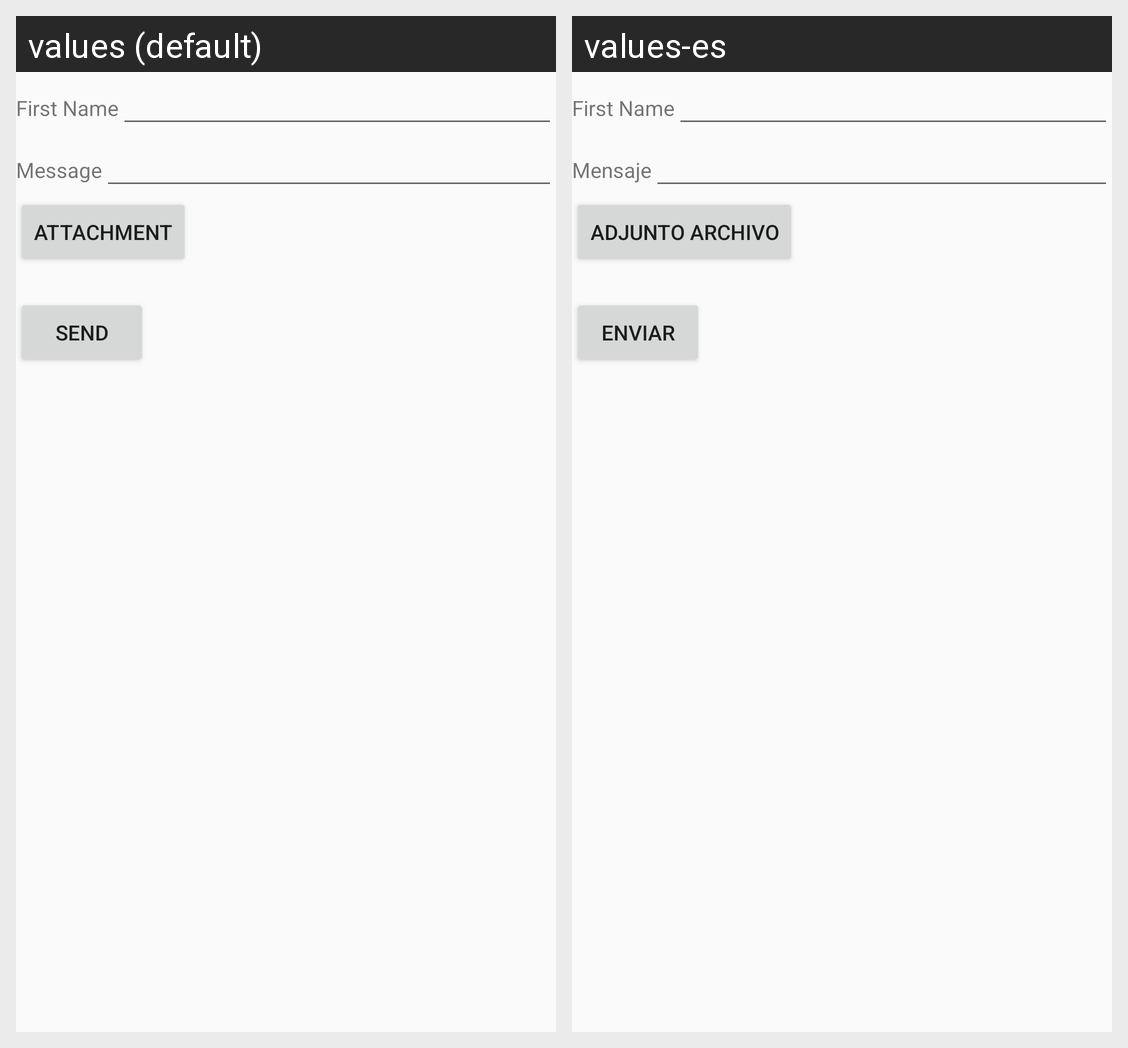

Translations of the strings shown on this Android screen, per locale in the grid:
Android screen res/layout/activity_career.xml rendered under 2 locales, left to right: values (default), values-es. Device: Nexus 5 (rendered at 1080×1920; each locale shown at half size, 540×960, under a caption strip naming it); theme AppTheme.
Strings drawn on this screen, with the default value and each locale's value (text and hints the layout hard-codes, and strings that could not be matched under every locale, appear in the picture but are not listed):

message
  values: Message
  values-es: Mensaje

attachment
  values: Attachment
  values-es: Adjunto archivo

send
  values: Send
  values-es: Enviar
